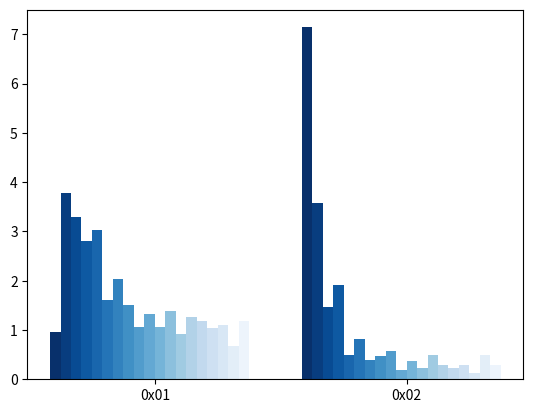

The matplotlib source for this figure:
import matplotlib.pyplot as plt
from matplotlib import cm
import networkx as nx
import numpy as np


def style(width, height, fontsize=8):
    plt.rcParams['figure.figsize'] = (width * 0.39370, height * 0.39370)  # figure size in inches
    plt.rcParams['font.family'] = 'serif'
    plt.rcParams['font.serif'] = ['Times New Roman']
    plt.rcParams['font.size'] = fontsize
    plt.rcParams['figure.dpi'] = 300
    plt.rcParams['patch.linewidth'] = 0.5
    plt.rcParams['axes.linewidth'] = 0.5
    plt.rcParams['ytick.major.width'] = 0.5
    plt.rcParams['xtick.major.width'] = 0.5
    plt.rcParams['ytick.direction'] = 'in'
    plt.rcParams['xtick.direction'] = 'in'


class TopologyPresentation(object):
    def __init__(self):
        self.path = {'nsfnet': '../graphml/nsfnet/nsfnet.graphml',
                     'hexnet': '../graphml/hexnet/hexnet.graphml',
                     'geant2': '../graphml/geant2/geant2.graphml'}

    def plot_topology(self, name: str, width: float = 8.6, height: float = 5):
        if name not in list(self.path.keys()):
            raise Exception('Wrong name \'{}\''.format(name))
        G = nx.Graph(nx.read_graphml(self.path[name]))
        pos = {}
        label = {}
        for node in G.nodes(data=True):
            x = node[1]['positionX']
            y = node[1]['positionY']
            pos[node[0]] = (x, y)
            label[node[0]] = node[0]

        style(width=width, height=height)
        nx.draw(G, pos, node_size=100, node_color='#FADEC2',
                linewidths=0.5, edgecolors='#42454A',
                width=1, edge_color='#AEB9CA')
        nx.draw_networkx_labels(G, pos, label, font_family='serif', font_size=8)
        plt.show()


class ResultPresentation(object):
    def __init__(self):
        pass

    def plot_line(self, y):
        style(13, 7)
        plt.plot(y)
        plt.show()

    def plot_multi_lines(self, y):
        for row in y:
            plt.plot(row)
        plt.show()

    def plot_block_distribution_under_different_situation(self, y, width=0.8):
        y = [col[1:] for col in y]
        # X = [0, (len(y) + 5) * width]
        X = [(len(y) + 5) * width * i for i in range(len(y[0]))]
        map_vir = cm.get_cmap(name='Blues')
        for i, record in enumerate(y):
            plt.bar([j+width*i for j in X], record, width=width, color=map_vir((len(y)-i)/len(y)))
        plt.xticks([x+(len(y)*width)/2 for x in X], ['0x{}'.format(str(i+1).zfill(2)) for i in range(len(X))])
        plt.show()

    def plot_hist(self, y):
        plt.hist(y)
        plt.show()


if __name__ == '__main__':
    t = ResultPresentation()
    x = [[1.0, 0.9615384615384616, 7.142857142857142], [1.5, 3.7774725274725274, 3.5714285714285716],
         [2.0, 3.296703296703297, 1.4652014652014653], [2.5, 2.8159340659340657, 1.9230769230769231],
         [3.0, 3.021978021978022, 0.4945054945054945], [3.8333333333333335, 1.6025641025641024, 0.8241758241758244],
         [3.5, 2.0375457875457874, 0.38919413919413914], [4.75, 1.510989010989011, 0.4635989010989011],
         [6.666666666666667, 1.0531135531135531, 0.5837912087912088], [6.0, 1.3236763236763238, 0.1873126873126873],
         [6.583333333333333, 1.0645604395604396, 0.3663003663003663], [7.0, 1.3947590870667794, 0.23245984784446322],
         [8.0, 0.9157509157509158, 0.4853479853479854], [6.0, 1.2737262737262738, 0.2997002997002997],
         [5.5, 1.1813186813186813, 0.23351648351648352], [5.5, 1.043956043956044, 0.28846153846153844],
         [8.133333333333333, 1.1080586080586086, 0.12820512820512822],
         [10.222222222222221, 0.6791819291819292, 0.48840048840048844],
         [7.642857142857143, 1.1773940345368916, 0.2845368916797488]]
    t.plot_block_distribution_under_different_situation(x)
